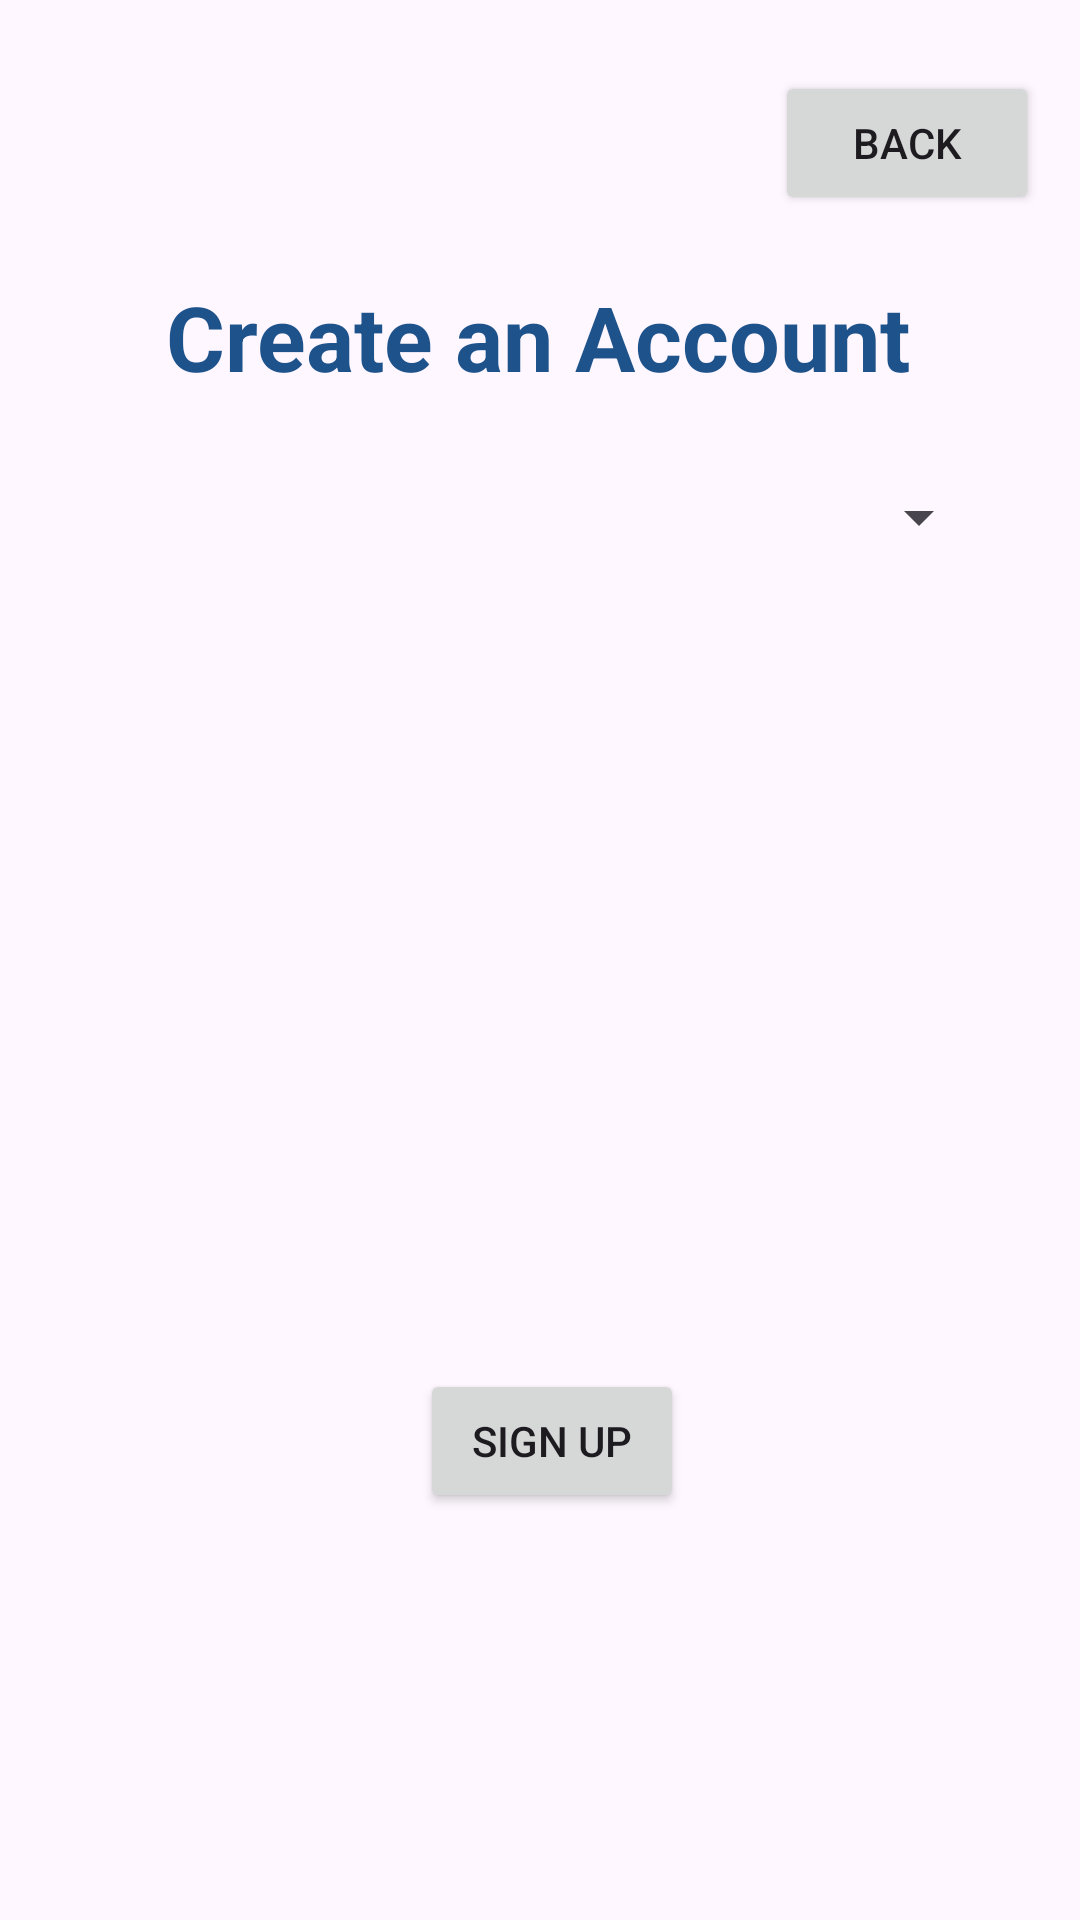

Write the Android layout XML for this screen, with the resource values it uses.
<!-- AndroidManifest.xml: application theme Theme.RideSharePro -->
<!-- res/layout/activity_sign_up.xml -->
<?xml version="1.0" encoding="utf-8"?>
<androidx.constraintlayout.widget.ConstraintLayout xmlns:android="http://schemas.android.com/apk/res/android"
    xmlns:app="http://schemas.android.com/apk/res-auto"
    xmlns:tools="http://schemas.android.com/tools"
    android:layout_width="match_parent"
    android:layout_height="match_parent"
    tools:context=".SignUpActivity">


    <LinearLayout
        android:id="@+id/createUserLayout"
        android:layout_width="300dp"
        android:layout_height="300dp"
        android:orientation="vertical"
        app:layout_constraintBottom_toBottomOf="parent"
        app:layout_constraintEnd_toEndOf="parent"
        app:layout_constraintHorizontal_bias="0.495"
        app:layout_constraintStart_toStartOf="parent"
        app:layout_constraintTop_toTopOf="parent"
        app:layout_constraintVertical_bias="0.526"></LinearLayout>

    <Button
        android:id="@+id/button2"
        android:layout_width="wrap_content"
        android:layout_height="wrap_content"
        android:onClick="signUp"
        android:text="Sign Up"
        app:layout_constraintBottom_toBottomOf="parent"
        app:layout_constraintEnd_toEndOf="parent"
        app:layout_constraintHorizontal_bias="0.515"
        app:layout_constraintStart_toStartOf="parent"
        app:layout_constraintTop_toTopOf="parent"
        app:layout_constraintVertical_bias="0.771" />

    <Button
        android:id="@+id/back"
        android:layout_width="wrap_content"
        android:layout_height="wrap_content"
        android:text="Back"
        app:layout_constraintBottom_toBottomOf="parent"
        app:layout_constraintEnd_toEndOf="parent"
        app:layout_constraintHorizontal_bias="0.95"
        app:layout_constraintStart_toStartOf="parent"
        app:layout_constraintTop_toTopOf="parent"
        app:layout_constraintVertical_bias="0.04" />

    <TextView
        android:id="@+id/textView3"
        android:layout_width="wrap_content"
        android:layout_height="wrap_content"
        android:layout_marginTop="92dp"
        android:text="Create an Account"
        android:textColor="@color/words"
        android:textSize="30sp"
        android:textStyle="bold"
        app:layout_constraintEnd_toEndOf="parent"
        app:layout_constraintHorizontal_bias="0.496"
        app:layout_constraintStart_toStartOf="parent"
        app:layout_constraintTop_toTopOf="parent" />

    <Spinner
        android:id="@+id/selectedRoleSpinner"
        android:layout_width="300dp"
        android:layout_height="wrap_content"
        android:layout_marginStart="32dp"
        android:layout_marginTop="16dp"
        android:layout_marginEnd="32dp"
        android:minHeight="48dp"
        android:paddingStart="8dp"
        app:layout_constraintBottom_toBottomOf="parent"
        app:layout_constraintEnd_toEndOf="parent"
        app:layout_constraintHorizontal_bias="0.489"
        app:layout_constraintStart_toStartOf="parent"
        app:layout_constraintTop_toTopOf="parent"
        app:layout_constraintVertical_bias="0.23" />


</androidx.constraintlayout.widget.ConstraintLayout>
<!-- resources referenced by this layout -->
<resources>
  <color name="words">#1E528B</color>
  <style name="Theme.RideSharePro" parent="Base.Theme.RideSharePro" />
  <style name="Base.Theme.RideSharePro" parent="Theme.Material3.DayNight.NoActionBar">
          
          
      </style>
</resources>
